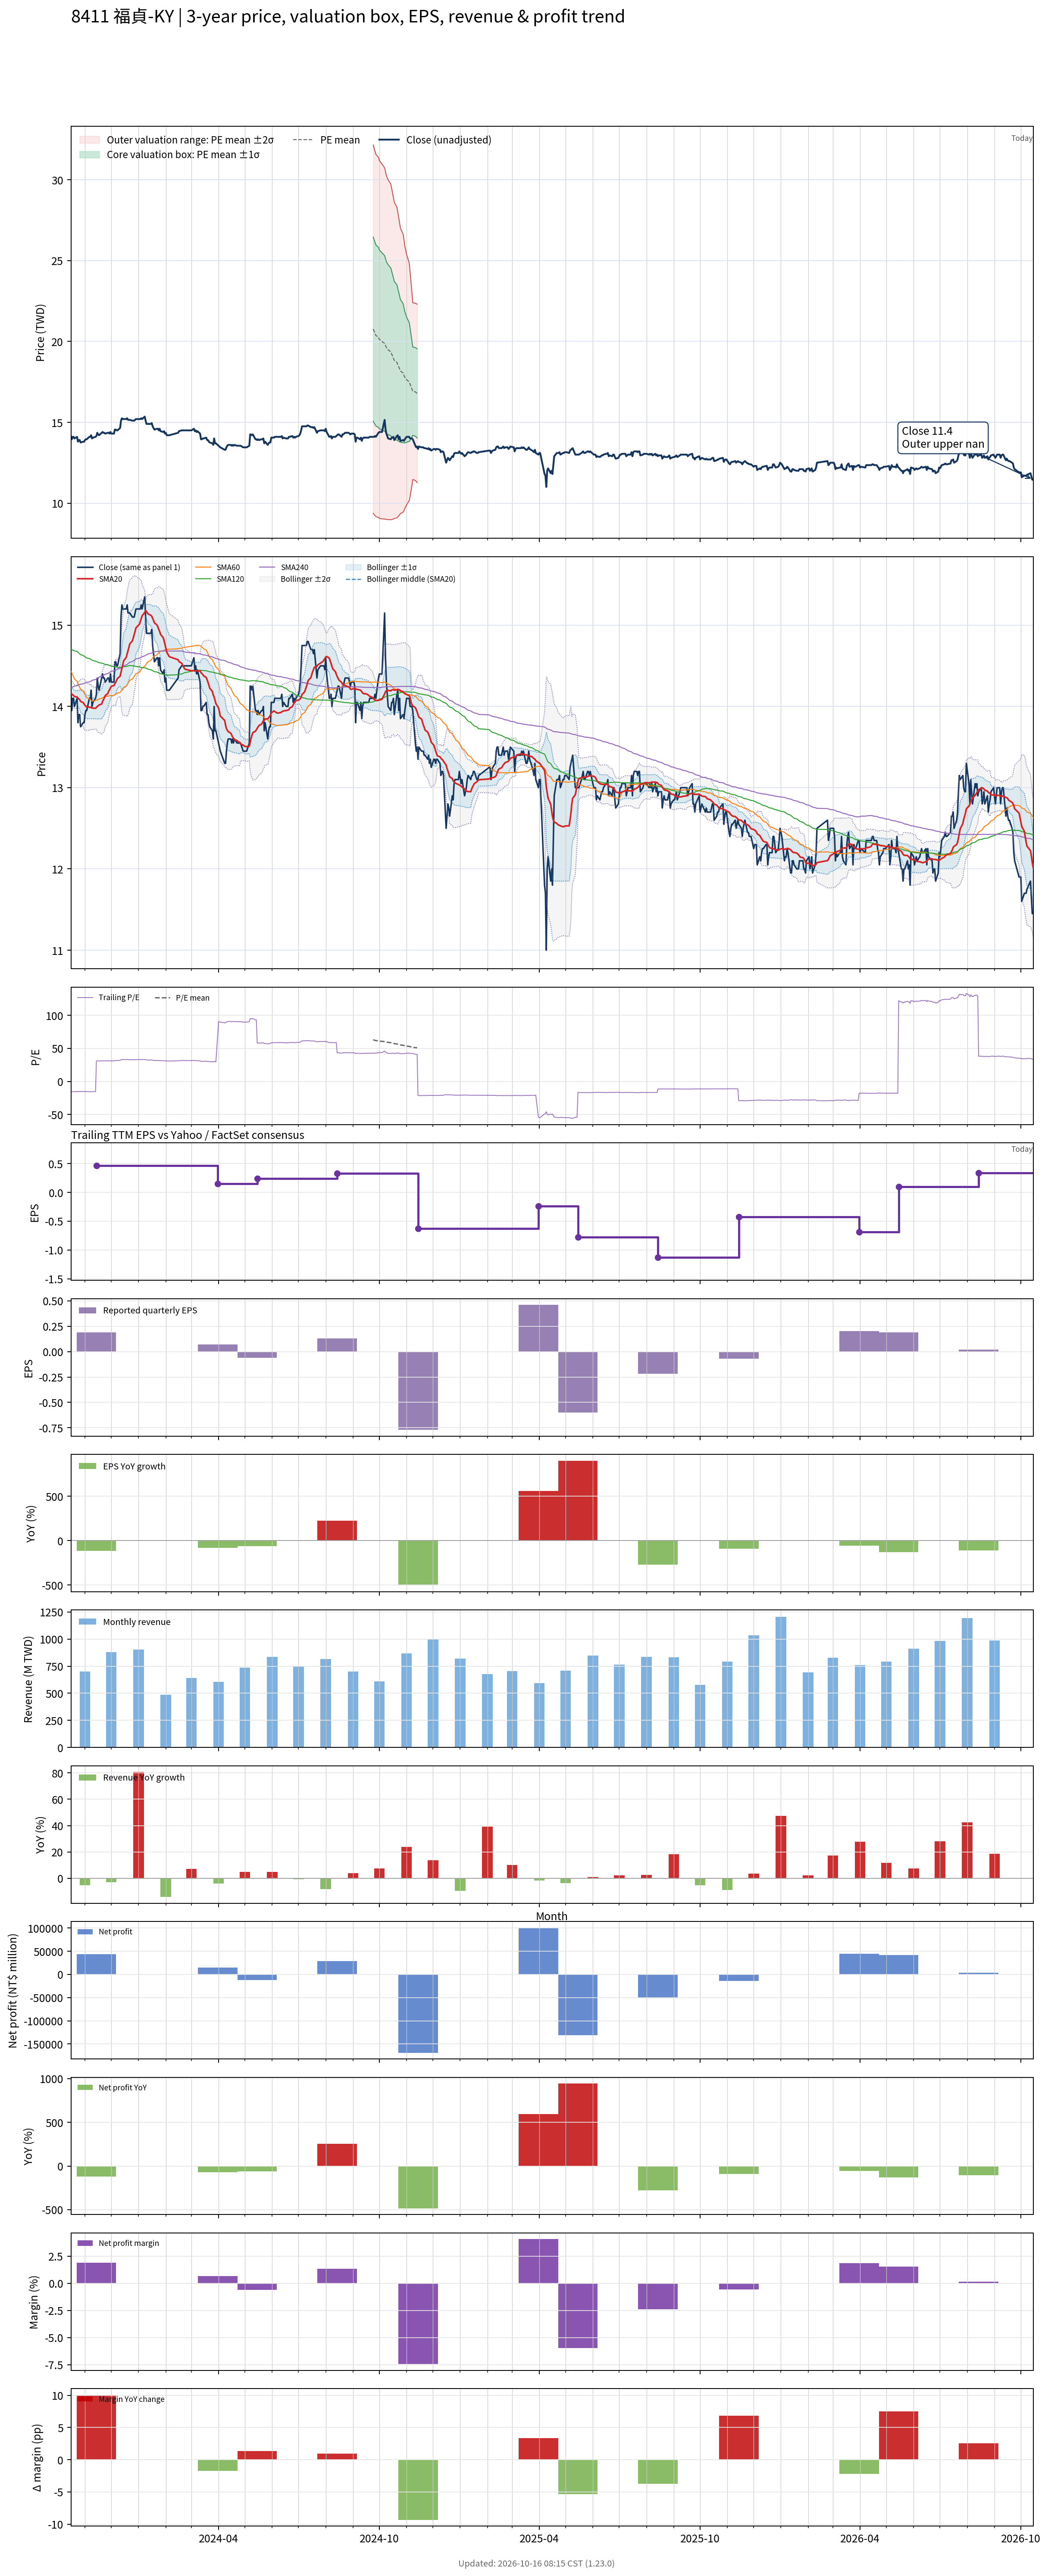

Source data for this figure (header and first rows):
# chart-version: skill-stock-dynamic-val…
date, close, available_date, period_end, eps, ttm_eps, pe, pe_mean, pe_std, price_m2, price_m1, price_mean, price_p1, price_p2, forward_eps, forward_pe, forward_pe_mean, forward_pe_std, forward_price_m2, forward_price_m1, forward_price_mean, forward_price_p1, forward_price_p2, sma20
2023-10-16, 14.15, 2023-08-14, 2023-06-30, 0.04, -0.91, -15.55, , , , , , , , , , , , , , , , , 14.17
2023-10-17, 13.95, 2023-08-14, 2023-06-30, 0.04, -0.91, -15.33, , , , , , , , , , , , , , , , , 14.15
2023-10-18, 14.1, 2023-08-14, 2023-06-30, 0.04, -0.91, -15.49, , , , , , , , , , , , , , , , , 14.14
2023-10-19, 14.1, 2023-08-14, 2023-06-30, 0.04, -0.91, -15.49, , , , , , , , , , , , , , , , , 14.13
2023-10-20, 14, 2023-08-14, 2023-06-30, 0.04, -0.91, -15.38, , , , , , , , , , , , , , , , , 14.12
2023-10-23, 14.1, 2023-08-14, 2023-06-30, 0.04, -0.91, -15.49, , , , , , , , , , , , , , , , , 14.12
2023-10-24, 13.8, 2023-08-14, 2023-06-30, 0.04, -0.91, -15.16, , , , , , , , , , , , , , , , , 14.1
2023-10-25, 13.9, 2023-08-14, 2023-06-30, 0.04, -0.91, -15.27, , , , , , , , , , , , , , , , , 14.1
2023-10-26, 13.9, 2023-08-14, 2023-06-30, 0.04, -0.91, -15.27, , , , , , , , , , , , , , , , , 14.08
2023-10-27, 13.75, 2023-08-14, 2023-06-30, 0.04, -0.91, -15.11, , , , , , , , , , , , , , , , , 14.06
2023-10-30, 13.8, 2023-08-14, 2023-06-30, 0.04, -0.91, -15.16, , , , , , , , , , , , , , , , , 14.05
2023-10-31, 13.8, 2023-08-14, 2023-06-30, 0.04, -0.91, -15.16, , , , , , , , , , , , , , , , , 14.03
2023-11-01, 13.9, 2023-08-14, 2023-06-30, 0.04, -0.91, -15.27, , , , , , , , , , , , , , , , , 14.02
2023-11-02, 13.95, 2023-08-14, 2023-06-30, 0.04, -0.91, -15.33, , , , , , , , , , , , , , , , , 14
2023-11-03, 13.95, 2023-08-14, 2023-06-30, 0.04, -0.91, -15.33, , , , , , , , , , , , , , , , , 13.99
2023-11-06, 14.1, 2023-08-14, 2023-06-30, 0.04, -0.91, -15.49, , , , , , , , , , , , , , , , , 13.99
2023-11-07, 14.1, 2023-08-14, 2023-06-30, 0.04, -0.91, -15.49, , , , , , , , , , , , , , , , , 13.99
2023-11-08, 14.2, 2023-08-14, 2023-06-30, 0.04, -0.91, -15.6, , , , , , , , , , , , , , , , , 13.99
2023-11-09, 14, 2023-08-14, 2023-06-30, 0.04, -0.91, -15.38, , , , , , , , , , , , , , , , , 13.98
2023-11-10, 14.05, 2023-08-14, 2023-06-30, 0.04, -0.91, -15.44, , , , , , , , , , , , , , , , , 13.98
2023-11-13, 14.1, 2023-08-14, 2023-06-30, 0.04, -0.91, -15.49, , , , , , , , , , , , , , , , , 13.98
2023-11-14, 14.15, 2023-11-14, 2023-09-30, 0.19, 0.46, 30.76, , , , , , , , , , , , , , , , , 13.99
2023-11-15, 14.35, 2023-11-14, 2023-09-30, 0.19, 0.46, 31.2, , , , , , , , , , , , , , , , , 14
2023-11-16, 14.25, 2023-11-14, 2023-09-30, 0.19, 0.46, 30.98, , , , , , , , , , , , , , , , , 14.01
2023-11-17, 14.2, 2023-11-14, 2023-09-30, 0.19, 0.46, 30.87, , , , , , , , , , , , , , , , , 14.02
2023-11-20, 14.35, 2023-11-14, 2023-09-30, 0.19, 0.46, 31.2, , , , , , , , , , , , , , , , , 14.03
2023-11-21, 14.4, 2023-11-14, 2023-09-30, 0.19, 0.46, 31.3, , , , , , , , , , , , , , , , , 14.06
2023-11-22, 14.35, 2023-11-14, 2023-09-30, 0.19, 0.46, 31.2, , , , , , , , , , , , , , , , , 14.08
2023-11-23, 14.35, 2023-11-14, 2023-09-30, 0.19, 0.46, 31.2, , , , , , , , , , , , , , , , , 14.11
2023-11-24, 14.3, 2023-11-14, 2023-09-30, 0.19, 0.46, 31.09, , , , , , , , , , , , , , , , , 14.13
2023-11-27, 14.35, 2023-11-14, 2023-09-30, 0.19, 0.46, 31.2, , , , , , , , , , , , , , , , , 14.16
2023-11-28, 14.35, 2023-11-14, 2023-09-30, 0.19, 0.46, 31.2, , , , , , , , , , , , , , , , , 14.19
2023-11-29, 14.3, 2023-11-14, 2023-09-30, 0.19, 0.46, 31.09, , , , , , , , , , , , , , , , , 14.21
2023-11-30, 14.4, 2023-11-14, 2023-09-30, 0.19, 0.46, 31.3, , , , , , , , , , , , , , , , , 14.23
2023-12-01, 14.3, 2023-11-14, 2023-09-30, 0.19, 0.46, 31.09, , , , , , , , , , , , , , , , , 14.25
2023-12-04, 14.3, 2023-11-14, 2023-09-30, 0.19, 0.46, 31.09, , , , , , , , , , , , , , , , , 14.26
2023-12-05, 14.55, 2023-11-14, 2023-09-30, 0.19, 0.46, 31.63, , , , , , , , , , , , , , , , , 14.28
2023-12-06, 14.55, 2023-11-14, 2023-09-30, 0.19, 0.46, 31.63, , , , , , , , , , , , , , , , , 14.3
2023-12-07, 14.5, 2023-11-14, 2023-09-30, 0.19, 0.46, 31.52, , , , , , , , , , , , , , , , , 14.32
2023-12-08, 14.5, 2023-11-14, 2023-09-30, 0.19, 0.46, 31.52, , , , , , , , , , , , , , , , , 14.35
2023-12-11, 14.65, 2023-11-14, 2023-09-30, 0.19, 0.46, 31.85, , , , , , , , , , , , , , , , , 14.37
2023-12-12, 15.1, 2023-11-14, 2023-09-30, 0.19, 0.46, 32.83, , , , , , , , , , , , , , , , , 14.42
2023-12-13, 15.25, 2023-11-14, 2023-09-30, 0.19, 0.46, 33.15, , , , , , , , , , , , , , , , , 14.46
2023-12-14, 15.2, 2023-11-14, 2023-09-30, 0.19, 0.46, 33.04, , , , , , , , , , , , , , , , , 14.51
2023-12-15, 15.2, 2023-11-14, 2023-09-30, 0.19, 0.46, 33.04, , , , , , , , , , , , , , , , , 14.56
2023-12-18, 15.2, 2023-11-14, 2023-09-30, 0.19, 0.46, 33.04, , , , , , , , , , , , , , , , , 14.61
2023-12-19, 15.25, 2023-11-14, 2023-09-30, 0.19, 0.46, 33.15, , , , , , , , , , , , , , , , , 14.65
2023-12-20, 15.15, 2023-11-14, 2023-09-30, 0.19, 0.46, 32.93, , , , , , , , , , , , , , , , , 14.69
2023-12-21, 15.15, 2023-11-14, 2023-09-30, 0.19, 0.46, 32.93, , , , , , , , , , , , , , , , , 14.73
2023-12-22, 15.15, 2023-11-14, 2023-09-30, 0.19, 0.46, 32.93, , , , , , , , , , , , , , , , , 14.77
2023-12-25, 15.1, 2023-11-14, 2023-09-30, 0.19, 0.46, 32.83, , , , , , , , , , , , , , , , , 14.81
2023-12-26, 15.1, 2023-11-14, 2023-09-30, 0.19, 0.46, 32.83, , , , , , , , , , , , , , , , , 14.85
2023-12-27, 15.1, 2023-11-14, 2023-09-30, 0.19, 0.46, 32.83, , , , , , , , , , , , , , , , , 14.88
2023-12-28, 15.15, 2023-11-14, 2023-09-30, 0.19, 0.46, 32.93, , , , , , , , , , , , , , , , , 14.92
2023-12-29, 15.2, 2023-11-14, 2023-09-30, 0.19, 0.46, 33.04, , , , , , , , , , , , , , , , , 14.97
2024-01-02, 15.2, 2023-11-14, 2023-09-30, 0.19, 0.46, 33.04, , , , , , , , , , , , , , , , , 15.01
2024-01-03, 15.2, 2023-11-14, 2023-09-30, 0.19, 0.46, 33.04, , , , , , , , , , , , , , , , , 15.04
2024-01-04, 15.25, 2023-11-14, 2023-09-30, 0.19, 0.46, 33.15, , , , , , , , , , , , , , , , , 15.08
2024-01-05, 15.2, 2023-11-14, 2023-09-30, 0.19, 0.46, 33.04, , , , , , , , , , , , , , , , , 15.12
... 670 more rows
